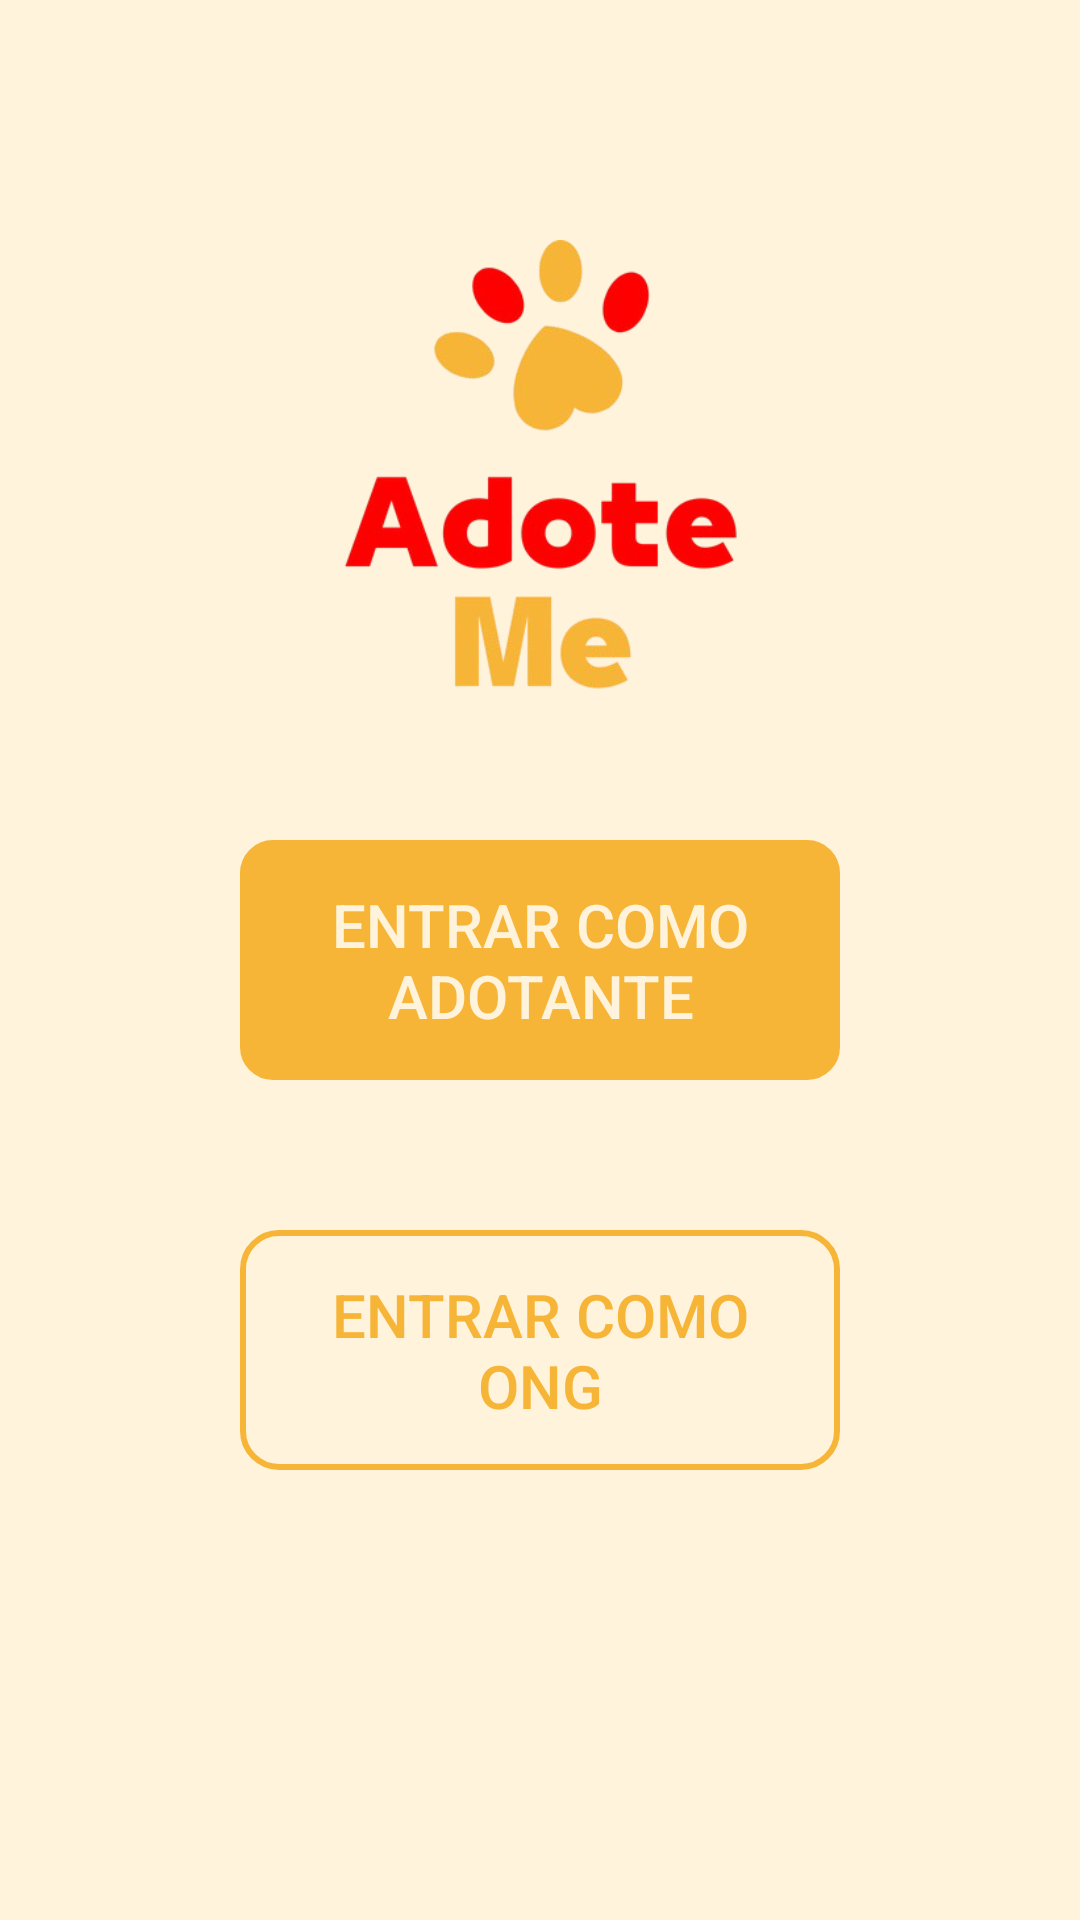

Android layout source for this screen:
<!-- AndroidManifest.xml: application theme Theme.AdoteMe -->
<!-- res/layout/activity_main.xml -->
<?xml version="1.0" encoding="utf-8"?>
<androidx.constraintlayout.widget.ConstraintLayout xmlns:android="http://schemas.android.com/apk/res/android"
    xmlns:app="http://schemas.android.com/apk/res-auto"
    xmlns:tools="http://schemas.android.com/tools"
    android:id="@+id/main"
    android:layout_width="match_parent"
    android:layout_height="match_parent"
    android:background="@color/fundo"
    tools:context=".MainActivity">

    <Button
        android:id="@+id/buttonAdotante"
        android:layout_width="200dp"
        android:layout_height="80dp"
        android:background="@drawable/borda_botao2"
        android:backgroundTint="@color/botao"
        android:elevation="0dp"
        android:stateListAnimator="@null"
        android:text="Entrar como adotante"
        android:textColor="@color/fundo"
        android:textSize="20dp"
        app:layout_constraintTop_toTopOf="parent"
        app:layout_constraintBottom_toBottomOf="parent"
        app:layout_constraintStart_toStartOf="parent"
        app:layout_constraintEnd_toEndOf="parent"
        />

    <Button
        android:id="@+id/buttonloginONG"
        android:layout_width="200dp"
        android:layout_height="80dp"
        android:layout_marginTop="50dp"
        android:background="@drawable/borda_botao"
        android:elevation="0dp"
        android:stateListAnimator="@null"
        android:text="Entrar como    ONG"
        android:textColor="@color/botao"
        android:textSize="20dp"
        app:layout_constraintEnd_toEndOf="parent"
        app:layout_constraintStart_toStartOf="parent"
        app:layout_constraintTop_toBottomOf="@+id/buttonAdotante" />

    <ImageView
        android:id="@+id/logo"
        android:layout_width="150dp"
        android:layout_height="150dp"
        android:layout_marginBottom="50dp"
        app:layout_constraintBottom_toTopOf="@+id/buttonAdotante"
        app:layout_constraintEnd_toEndOf="parent"
        app:layout_constraintStart_toStartOf="parent"
        app:srcCompat="@drawable/logo" />

</androidx.constraintlayout.widget.ConstraintLayout>
<!-- resources referenced by this layout -->
<resources>
  <color name="botao">#FFF7B538</color>
  <color name="fundo">#FFFFF3DC</color>
  <!-- drawable borda_botao (drawable) -->
  <?xml version="1.0" encoding="utf-8"?>
      <shape xmlns:android="http://schemas.android.com/apk/res/android"
      android:shape="rectangle">
  
          <solid android:color="@color/fundo"/> 
  
          <stroke
              android:width="2dp"
              android:color="@color/botao"/> 
  
          <corners android:radius="12dp"/> 
      </shape>
  <!-- drawable borda_botao2 (drawable) -->
  <?xml version="1.0" encoding="utf-8"?>
      <shape xmlns:android="http://schemas.android.com/apk/res/android"
          android:shape="rectangle">
  
          <stroke
              android:width="2dp"
              android:color="@color/botao"/> 
  
          <corners android:radius="10dp"/> 
      </shape>
  <!-- drawable logo: png bitmap (drawable, 56981 bytes) -->
  <style name="Theme.AdoteMe" parent="Base.Theme.AdoteMe" />
  <style name="Base.Theme.AdoteMe" parent="Theme.AppCompat.Light.NoActionBar">
          
          
      </style>
</resources>
